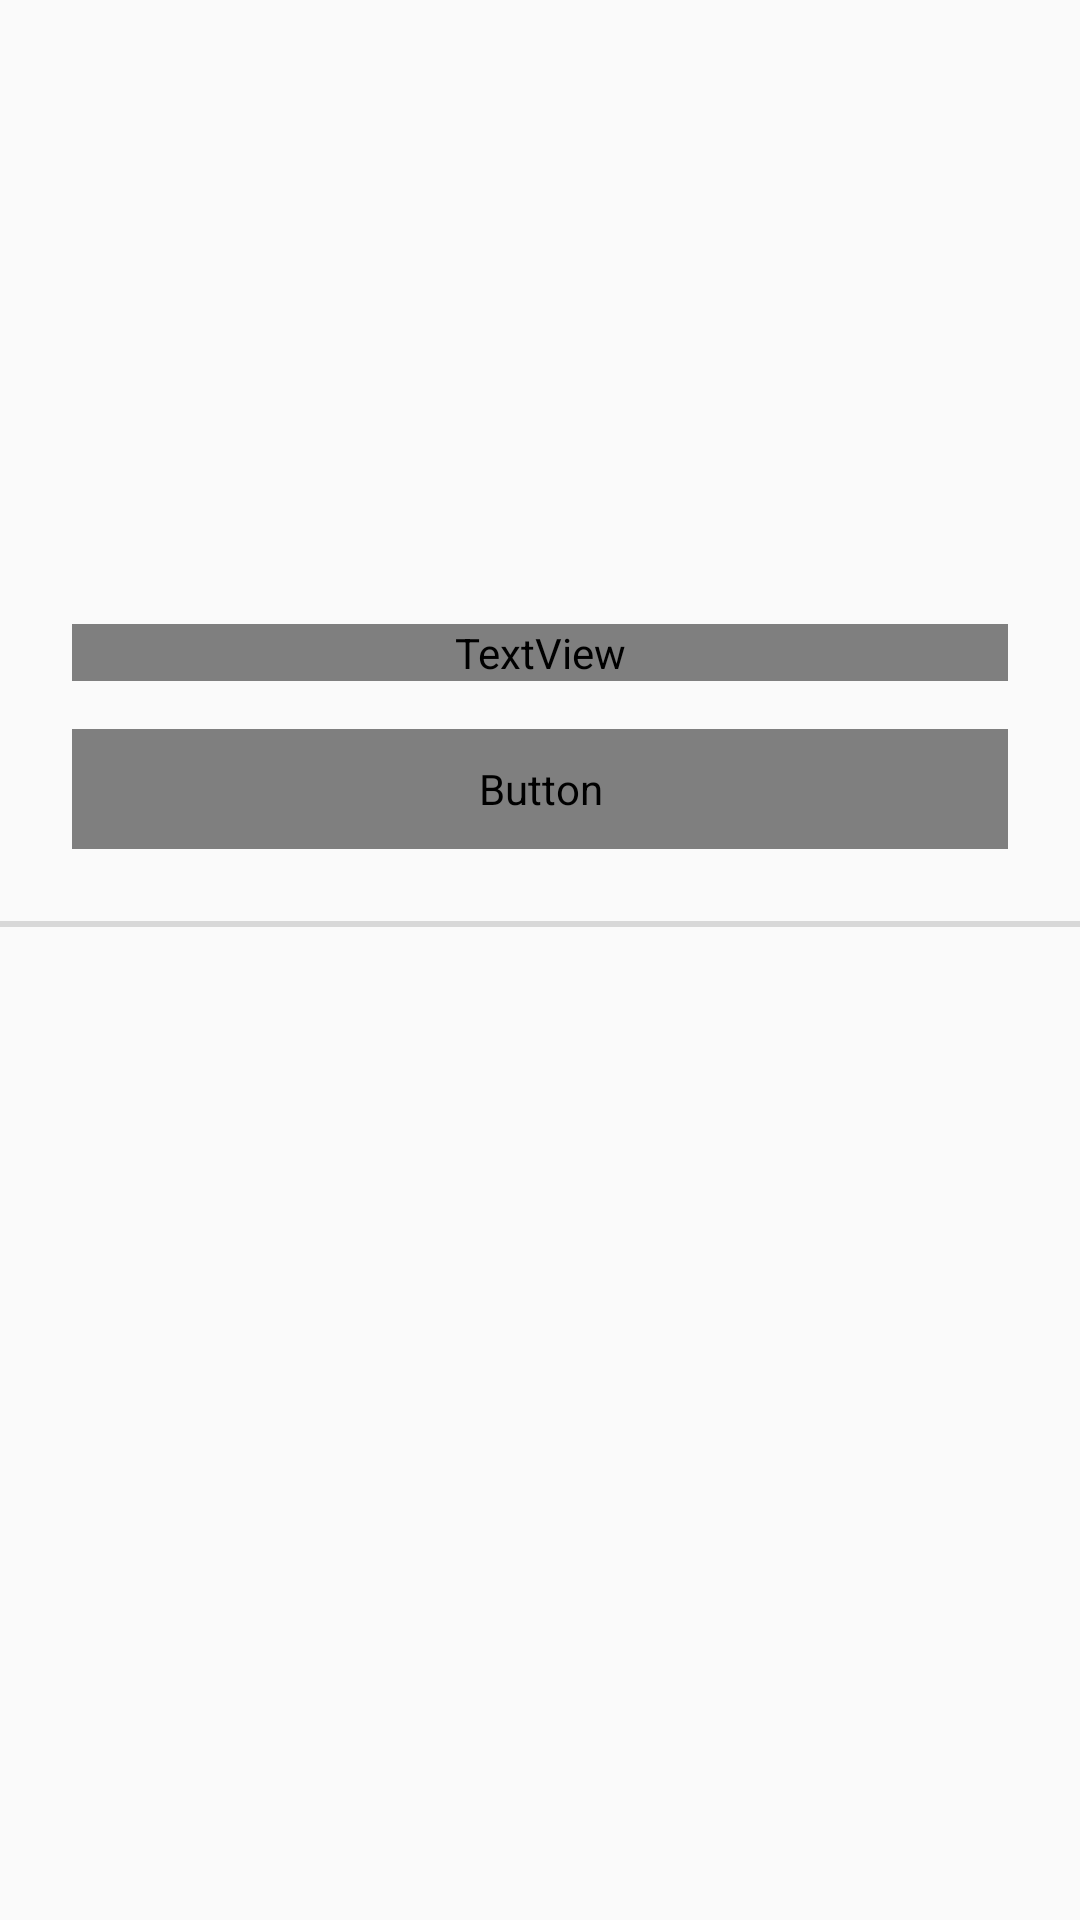

Layout XML and referenced resources for this Android screen:
<!-- AndroidManifest.xml: application theme Theme.AppCompat.Light.NoActionBar -->
<!-- res/layout/fragment_my_page.xml -->
<?xml version="1.0" encoding="utf-8"?>
<androidx.core.widget.NestedScrollView
    xmlns:android="http://schemas.android.com/apk/res/android"
    android:layout_width="match_parent"
    android:layout_height="wrap_content">

    <LinearLayout
        android:orientation="vertical"
        android:layout_width="match_parent"
        android:layout_height="match_parent">

        <LinearLayout
            android:padding="24dp"
            android:orientation="vertical"
            android:layout_width="match_parent"
            android:layout_height="wrap_content"
            android:gravity="center">

            <ImageView
                android:id="@+id/myPageProfileImageView"
                android:layout_width="168dp"
                android:layout_height="168dp"/>


            <TextView
                android:id="@+id/myPageUserIdTextView"
                android:textSize="@dimen/title2"
                android:textColor="@color/black"
                android:fontFamily="@font/bm_jua"
                android:gravity="center"
                android:layout_marginTop="16dp"
                android:layout_width="match_parent"
                android:layout_height="wrap_content"/>

            <LinearLayout
                android:orientation="horizontal"
                android:layout_marginTop="16dp"
                android:layout_width="match_parent"
                android:layout_height="wrap_content">

                <Button
                    android:id="@+id/goToWritePostButton"
                    android:text="글쓰기"
                    android:fontFamily="@font/bm_jua"
                    android:textSize="@dimen/text3"
                    android:layout_weight="1"
                    android:layout_width="0dp"
                    android:layout_height="40dp"/>

                <Button
                    android:layout_weight="1"
                    android:id="@+id/goToModifyProfileButton"
                    android:visibility="gone"
                    android:text="프로필 편집"
                    android:fontFamily="@font/bm_jua"
                    android:textSize="@dimen/text3"
                    android:layout_width="0dp"
                    android:layout_height="40dp" />

            </LinearLayout>

        </LinearLayout>

        <ImageView
            android:background="@color/gray_shadow"
            android:layout_width="match_parent"
            android:layout_height="2dp"
            android:layout_marginBottom="16dp"/>

        <FrameLayout
            android:id="@+id/myPostContentLayout"
            android:layout_weight="1"
            android:orientation="vertical"
            android:layout_width="match_parent"
            android:layout_height="0dp">

            <androidx.recyclerview.widget.RecyclerView
                android:id="@+id/myPostListRecyclerView"
                android:layout_width="match_parent"
                android:layout_height="wrap_content">
            </androidx.recyclerview.widget.RecyclerView>

        </FrameLayout>

    </LinearLayout>
</androidx.core.widget.NestedScrollView>
<!-- resources referenced by this layout -->
<resources>
  <color name="black">#FF000000</color>
  <color name="gray_shadow">#D8D8D8</color>
  <dimen name="text3">13sp</dimen>
  <dimen name="title2">24sp</dimen>
</resources>
